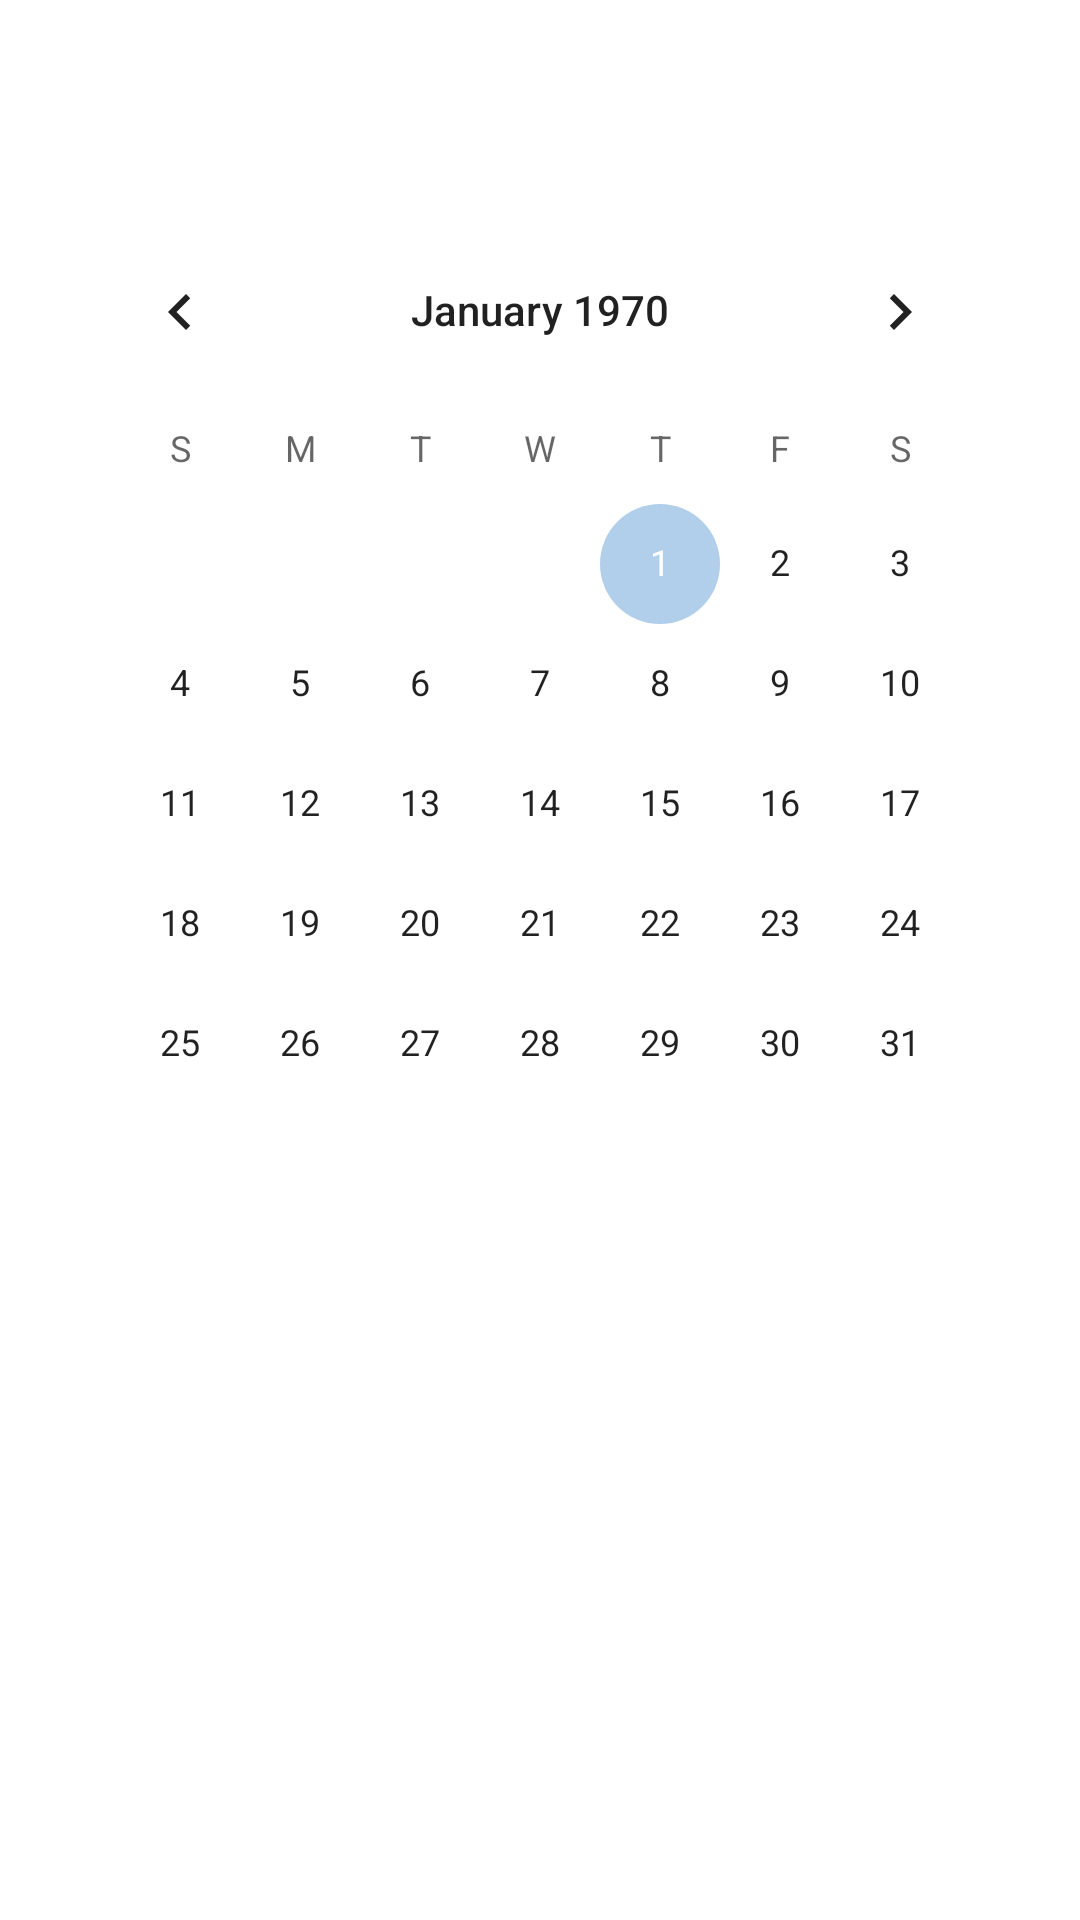

Layout XML and referenced resources for this Android screen:
<!-- AndroidManifest.xml: application theme Theme.ToDoNotePad -->
<!-- res/layout/activity_calendar_screen.xml -->
<?xml version="1.0" encoding="utf-8"?>
<LinearLayout
    xmlns:android="http://schemas.android.com/apk/res/android"
    xmlns:tools="http://schemas.android.com/tools"
    android:layout_width="match_parent"
    android:layout_height="match_parent"
    android:orientation="vertical"
    android:padding="20dp"

    tools:context=".CalendarScreenActivity">

    <CalendarView
        android:id="@+id/calendarView"
        android:layout_width="match_parent"
        android:layout_height="wrap_content"
        android:layout_marginTop="50dp"
        tools:layout_editor_absoluteX="30dp"
        tools:layout_editor_absoluteY="90dp"
        />

</LinearLayout>
<!-- resources referenced by this layout -->
<resources>
  <style name="Theme.ToDoNotePad" parent="Theme.MaterialComponents.DayNight.NoActionBar">
          
          <item name="colorPrimary">@color/pastelblue</item>
          <item name="colorPrimaryVariant">@color/pasteldarkblue</item>
          <item name="colorOnPrimary">@color/pastelmouve</item>
          
          <item name="colorSecondary">@color/pastelbabyblue</item>
          <item name="colorSecondaryVariant">@color/pastelblue</item>
          <item name="colorOnSecondary">@color/pastelmouve</item>
          
          <item name="android:statusBarColor" tools:targetApi="l">?attr/colorPrimaryVariant</item>
          
      </style>
  <color name="pastelblue">#5A85A9</color>
  <color name="pasteldarkblue">#3A5874</color>
  <color name="pastelmouve">#D7DEF1</color>
  <color name="pastelbabyblue">#B1CFEB</color>
</resources>
